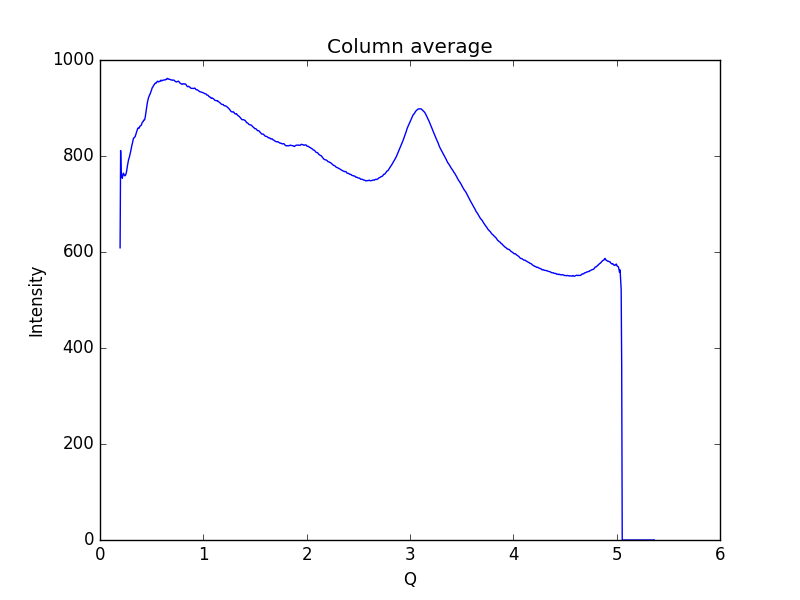

The data file committed next to this chart (first rows):
0.19448614755544588, 608.729
0.1997, 811.3
0.2048, 757.5
0.21, 760.6
0.2152, 753.6
0.2204, 758.6
0.2255, 764.2
0.2307, 762.4
0.2359, 759.8
0.2411, 758.7
0.2462, 759.8
0.2514, 762.6
0.2566, 767.2
0.2618, 774.8
0.2669, 781.5
0.2721, 787.7
0.2773, 793.3
0.2825, 796.1
0.2876, 800.8
0.2928, 805.7
0.298, 810.6
0.3032, 816.7
0.3083, 822.3
0.3135, 826.4
0.3187, 831.7
0.3239, 837
0.329, 837.7
0.3342, 839.2
0.3394, 840
0.3446, 843.4
0.3497, 846.6
0.3549, 850.1
0.3601, 853.6
0.3653, 857.5
0.3704, 858.4
0.3756, 857.6
0.3808, 859
0.386, 862.1
0.3911, 862.9
0.3963, 863.4
0.4015, 865.2
0.4067, 869
0.4118, 870.7
0.417, 871.4
0.4222, 874.6
0.4274, 874.5
0.4325, 876
0.4377, 880.8
0.4429, 888.6
0.4481, 895.8
0.4532, 904.6
0.4584, 911.5
0.4636, 916.4
0.4688, 921
0.4739, 924.2
0.4791, 926.8
0.4843, 928.9
0.4895, 932.2
0.4946, 935.1
0.4998, 938.2
0.505, 942
... 939 more rows
